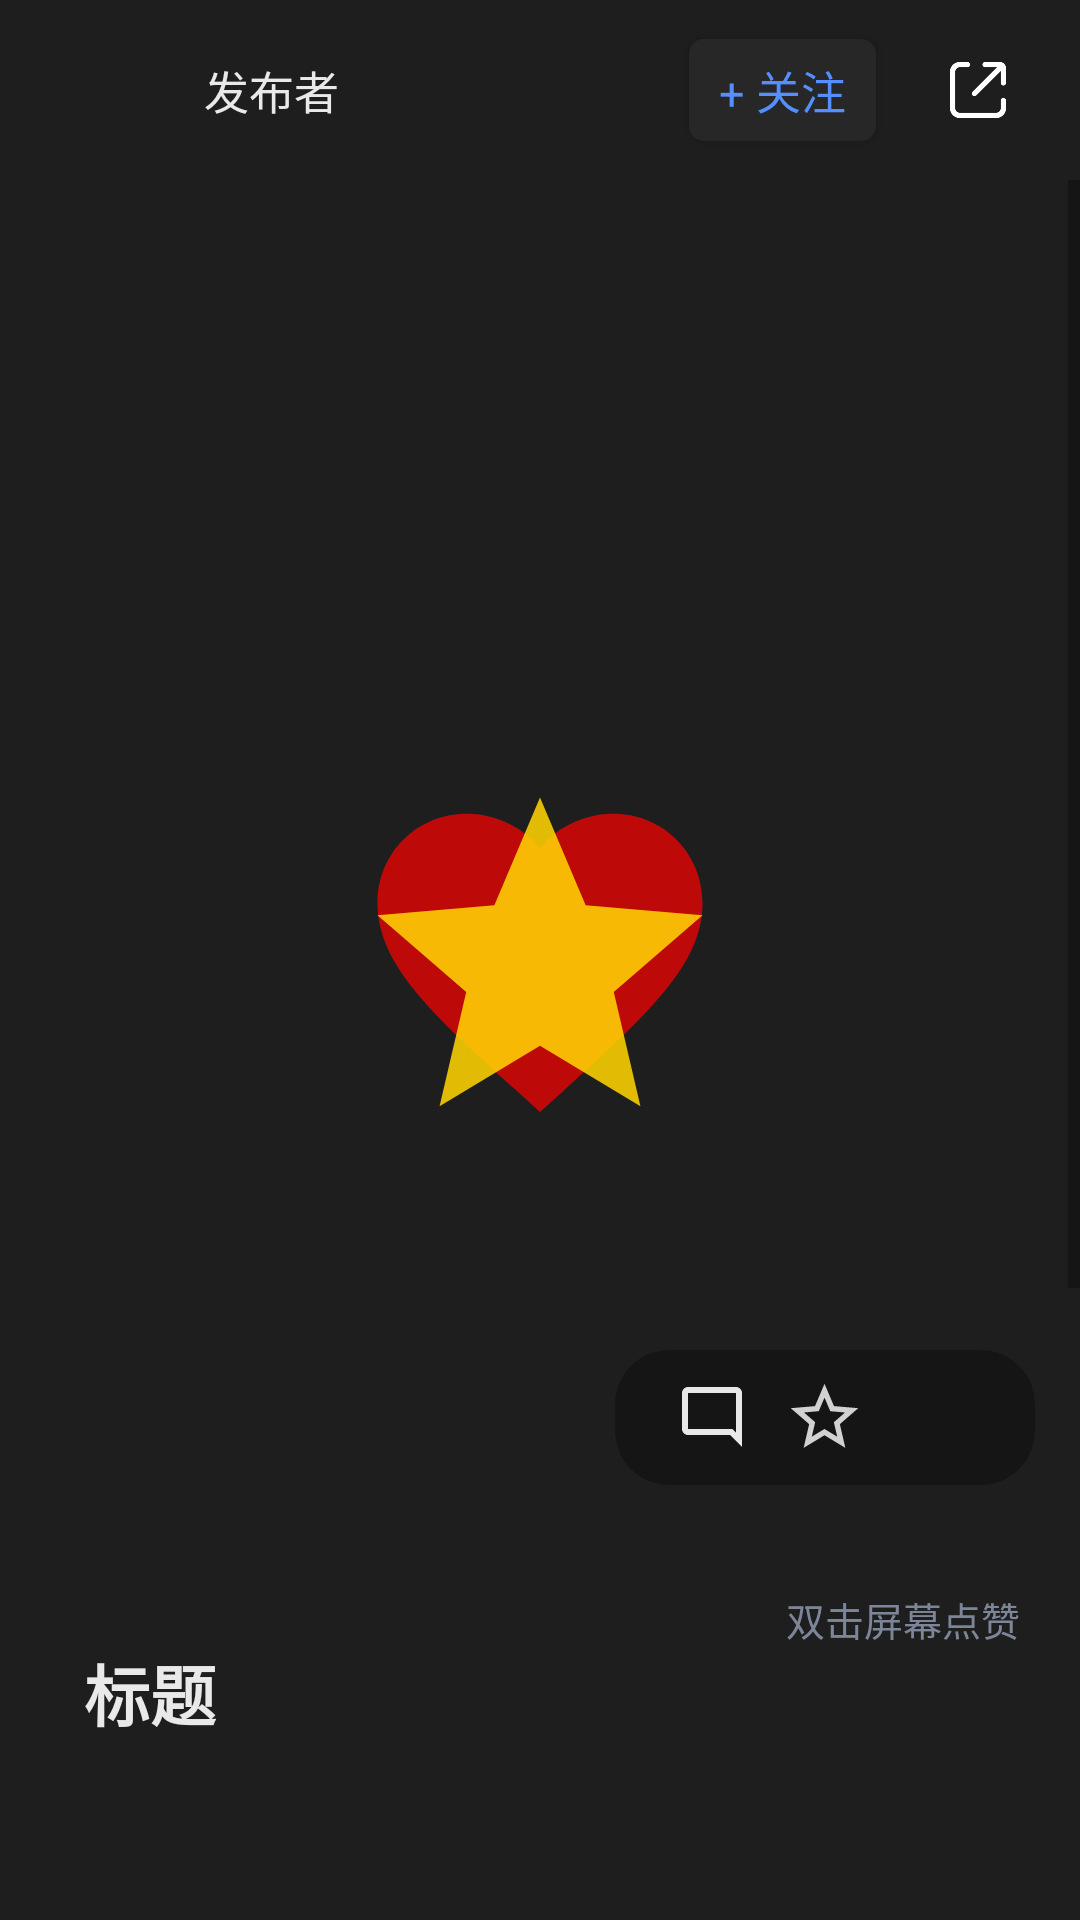

Layout XML and referenced resources for this Android screen:
<!-- AndroidManifest.xml: application theme Theme.PhotoShare -->
<!-- res/layout/fragment_photo_details.xml -->
<?xml version="1.0" encoding="utf-8"?>
<RelativeLayout xmlns:android="http://schemas.android.com/apk/res/android"
    xmlns:tools="http://schemas.android.com/tools"
    android:layout_width="match_parent"
    android:layout_height="match_parent"
    xmlns:app="http://schemas.android.com/apk/res-auto"
    android:background="@color/black_d"
    tools:context=".menu.explore.Fragment_PhotoDetails">

    <RelativeLayout
        android:id="@+id/rl_photo_avatar_modify_head"
        android:layout_width="match_parent"
        android:layout_height="60dp">

        <ImageView
            android:id="@+id/iv_photo_details_arrow"
            android:layout_width="28dp"
            android:layout_height="28dp"
            android:layout_centerVertical="true"
            android:layout_marginStart="20dp"
            android:scaleType="centerCrop"
            android:src="@drawable/ic_baseline_arrow_back_white" />

        <TextView
            android:id="@+id/tv_photo_details_username"
            style="@style/TextAppearance.AppCompat.Subhead"
            android:layout_width="wrap_content"
            android:layout_height="wrap_content"
            android:layout_centerVertical="true"
            android:layout_marginStart="15dp"
            android:layout_toEndOf="@+id/iv_photo_details_arrow"
            android:padding="5dp"
            android:text="@string/photo_details_fragment_username"
            android:textColor="@color/white_transparent_90"
            android:textSize="15sp" />


        <androidx.cardview.widget.CardView
            android:layout_width="wrap_content"
            android:layout_height="wrap_content"

            android:layout_centerVertical="true"
            android:layout_marginEnd="20dp"
            android:layout_toStartOf="@+id/iv_photo_details_more"

            app:cardBackgroundColor="@color/transparent"
            app:cardCornerRadius="5dp">

            <TextView
                android:id="@+id/tv_photo_details_focus"
                style="@style/TextAppearance.AppCompat.Subhead"
                android:layout_width="wrap_content"
                android:layout_height="wrap_content"

                android:background="@color/black_e"
                android:paddingHorizontal="10dp"
                android:paddingVertical="6dp"
                android:text="@string/photo_details_fragment_focus"
                android:textColor="@color/blue_a"
                android:textSize="15sp" />

        </androidx.cardview.widget.CardView>

        <ImageView
            android:id="@+id/iv_photo_details_more"
            android:layout_width="28dp"
            android:layout_height="28dp"
            android:layout_alignParentEnd="true"
            android:layout_centerVertical="true"
            android:layout_marginEnd="20dp"
            android:scaleType="centerCrop"
            android:src="@drawable/ic_net_share" />

    </RelativeLayout>

    <ScrollView
        android:layout_width="match_parent"
        android:layout_height="match_parent"
        android:layout_marginBottom="60dp"
        android:layout_below="@+id/rl_photo_avatar_modify_head">

        <LinearLayout
            android:layout_width="match_parent"
            android:layout_height="wrap_content"
            android:orientation="vertical">

            <RelativeLayout
                android:id="@+id/rl_photo_details_photo_part"
                android:layout_width="match_parent"
                android:layout_height="450dp">

                <androidx.viewpager2.widget.ViewPager2
                    android:id="@+id/iv_photo_details_viewPager"
                    android:layout_width="match_parent"
                    android:layout_height="wrap_content"
                    android:layout_centerInParent="true" />

                <androidx.cardview.widget.CardView
                    android:layout_width="140dp"
                    android:layout_height="45dp"
                    android:layout_alignParentEnd="true"
                    android:layout_alignParentBottom="true"
                    android:layout_marginEnd="15dp"
                    android:layout_marginBottom="15dp"
                    app:cardBackgroundColor="@color/black_transparent_30"
                    app:cardElevation="0dp"
                    app:cardCornerRadius="18dp">

                    <RelativeLayout
                        android:layout_width="match_parent"
                        android:layout_height="match_parent">

                        <ImageView
                            android:id="@+id/iv_photo_details_like"
                            android:layout_width="25dp"
                            android:layout_height="25dp"
                            android:layout_centerVertical="true"
                            android:layout_marginStart="12dp"
                            android:layout_toEndOf="@+id/iv_photo_details_collect"
                            android:scaleType="centerCrop"
                            android:src="@drawable/ic_baseline_like_border_white" />


                        <ImageView
                            android:id="@+id/iv_photo_details_collect"
                            android:layout_width="27dp"
                            android:layout_height="27dp"
                            android:layout_centerInParent="true"
                            android:scaleType="centerCrop"
                            android:src="@drawable/ic_baseline_collect_border_white" />

                        <ImageView
                            android:id="@+id/iv_photo_details_comment"
                            android:layout_width="24dp"
                            android:layout_height="24dp"
                            android:layout_centerVertical="true"
                            android:layout_marginEnd="12dp"
                            android:layout_toStartOf="@+id/iv_photo_details_collect"
                            android:scaleType="centerCrop"
                            android:src="@drawable/ic_outline_comment_white" />
                    </RelativeLayout>

                </androidx.cardview.widget.CardView>

            </RelativeLayout>

            <RelativeLayout
                android:id="@+id/rl_photo_details_content_part"
                android:layout_width="match_parent"
                android:layout_height="wrap_content">

                <TextView
                    android:id="@+id/tv_photo_details_title"
                    style="@style/TextAppearance.AppCompat.Subhead"
                    android:layout_width="wrap_content"
                    android:layout_height="wrap_content"

                    android:layout_alignParentStart="true"
                    android:layout_alignParentTop="true"
                    android:layout_marginStart="20dp"
                    android:layout_marginTop="30dp"
                    android:layout_marginEnd="20dp"

                    android:padding="8dp"
                    android:text="@string/photo_details_fragment_title"
                    android:textColor="@color/white_transparent_90"
                    android:textSize="22sp"
                    android:textStyle="bold" />


                <TextView
                    android:id="@+id/tv_photo_details_context"
                    style="@style/TextAppearance.AppCompat.Subhead"
                    android:layout_width="match_parent"
                    android:layout_height="wrap_content"

                    android:layout_below="@+id/tv_photo_details_title"
                    android:layout_alignStart="@+id/tv_photo_details_title"
                    android:layout_marginEnd="20dp"

                    android:padding="10dp"
                    android:text="@string/photo_details_fragment_content"
                    android:textColor="@color/white_transparent_60"
                    android:textSize="16sp" />

                <TextView
                    style="@style/TextAppearance.AppCompat.Subhead"
                    android:layout_width="wrap_content"
                    android:layout_height="wrap_content"

                    android:layout_alignParentTop="true"
                    android:layout_alignParentEnd="true"

                    android:layout_margin="20dp"
                    android:text="@string/photo_details_fragment_like"
                    android:textColor="@color/blue_b"
                    android:textSize="13sp" />

                <TextView
                    android:id="@+id/tv_photo_details_id"
                    style="@style/TextAppearance.AppCompat.Subhead"
                    android:layout_width="wrap_content"
                    android:layout_height="wrap_content"

                    android:layout_below="@+id/tv_photo_details_context"
                    android:layout_alignEnd="@+id/tv_photo_details_context"

                    android:layout_marginTop="80dp"

                    android:text="@string/photo_details_fragment_id"
                    android:textColor="@color/white_transparent_20"
                    android:textSize="15sp" />

                <TextView
                    android:id="@+id/tv_photo_details_imageCode"
                    style="@style/TextAppearance.AppCompat.Subhead"
                    android:layout_width="wrap_content"
                    android:layout_height="wrap_content"

                    android:layout_below="@+id/tv_photo_details_id"

                    android:layout_alignEnd="@+id/tv_photo_details_context"
                    android:layout_marginTop="10dp"
                    android:layout_marginBottom="30dp"

                    android:text="@string/photo_details_fragment_code"
                    android:textColor="@color/white_transparent_20"
                    android:textSize="15sp" />

            </RelativeLayout>

        </LinearLayout>

    </ScrollView>

    <ImageView
        android:id="@+id/iv_photo_details_animator_like"
        android:layout_width="130dp"
        android:layout_height="130dp"
        android:src="@drawable/ic_baseline_like_red"
        android:layout_centerInParent="true"/>

    <ImageView
        android:id="@+id/iv_photo_details_animator_collect"
        android:layout_width="130dp"
        android:layout_height="130dp"
        android:src="@drawable/ic_baseline_collect_yellow"
        android:layout_centerInParent="true"/>

</RelativeLayout>
<!-- resources referenced by this layout -->
<resources>
  <color name="black_d">#1E1E1E</color>
  <color name="black_e">#272727</color>
  <color name="black_transparent_30">#4D000000</color>
  <color name="blue_a">#558FFE</color>
  <color name="blue_b">#7D8598</color>
  <color name="transparent">#00000000</color>
  <color name="white_transparent_20">#33FFFFFF</color>
  <color name="white_transparent_60">#99FFFFFF</color>
  <color name="white_transparent_90">#E6FFFFFF</color>
  <!-- drawable ic_baseline_collect_border_white (drawable) -->
  <vector android:alpha="0.8" android:height="24dp" android:tint="#FFFFFF"
      android:viewportHeight="24" android:viewportWidth="24"
      android:width="24dp" xmlns:android="http://schemas.android.com/apk/res/android">
      <path android:fillColor="@android:color/white" android:pathData="M22,9.24l-7.19,-0.62L12,2 9.19,8.63 2,9.24l5.46,4.73L5.82,21 12,17.27 18.18,21l-1.63,-7.03L22,9.24zM12,15.4l-3.76,2.27 1,-4.28 -3.32,-2.88 4.38,-0.38L12,6.1l1.71,4.04 4.38,0.38 -3.32,2.88 1,4.28L12,15.4z"/>
  </vector>
  <!-- drawable ic_baseline_collect_yellow (drawable-v24) -->
  <vector android:alpha="0.97" android:height="24dp"
      android:tint="#E6FFD101" android:viewportHeight="24"
      android:viewportWidth="24" android:width="24dp" xmlns:android="http://schemas.android.com/apk/res/android">
      <path android:fillColor="@android:color/white" android:pathData="M12,17.27L18.18,21l-1.64,-7.03L22,9.24l-7.19,-0.61L12,2 9.19,8.63 2,9.24l5.46,4.73L5.82,21z"/>
  </vector>
  <!-- drawable ic_baseline_like_red (drawable) -->
  <vector android:alpha="0.79" android:height="24dp"
      android:tint="#E6FF0000" android:viewportHeight="24"
      android:viewportWidth="24" android:width="24dp" xmlns:android="http://schemas.android.com/apk/res/android">
      <path android:fillColor="@android:color/white" android:pathData="M12,21.35l-1.45,-1.32C5.4,15.36 2,12.28 2,8.5 2,5.42 4.42,3 7.5,3c1.74,0 3.41,0.81 4.5,2.09C13.09,3.81 14.76,3 16.5,3 19.58,3 22,5.42 22,8.5c0,3.78 -3.4,6.86 -8.55,11.54L12,21.35z"/>
  </vector>
  <!-- drawable ic_net_share: png bitmap (drawable-v24, 4070 bytes) -->
  <!-- drawable ic_outline_comment_white (drawable) -->
  <vector android:alpha="0.9" android:height="24dp" android:tint="#FFFFFFFF"
      android:viewportHeight="24" android:viewportWidth="24"
      android:width="24dp" xmlns:android="http://schemas.android.com/apk/res/android">
      <path android:fillColor="@android:color/white" android:pathData="M20,17.17L18.83,16H4V4h16v13.17zM20,2H4c-1.1,0 -2,0.9 -2,2v12c0,1.1 0.9,2 2,2h14l4,4V4c0,-1.1 -0.9,-2 -2,-2z"/>
  </vector>
  <string name="photo_details_fragment_code">Code</string>
  <string name="photo_details_fragment_content">内容</string>
  <string name="photo_details_fragment_focus">+ 关注</string>
  <string name="photo_details_fragment_id">ID</string>
  <string name="photo_details_fragment_like">双击屏幕点赞</string>
  <string name="photo_details_fragment_title">标题</string>
  <string name="photo_details_fragment_username">发布者</string>
  <style name="Theme.PhotoShare" parent="Theme.MaterialComponents.DayNight.DarkActionBar">
          
          <item name="colorPrimary">@color/light_theme_0</item>
          <item name="colorPrimaryVariant">@color/light_theme_1</item>
          <item name="colorOnPrimary">@color/light_theme_2</item>
          
          <item name="colorSecondary">@color/light_theme_0</item>
          <item name="colorSecondaryVariant">@color/light_theme_1</item>
          <item name="colorOnSecondary">@color/light_theme_2</item>
          
          <item name="android:statusBarColor" tools:targetApi="l">@color/top_nav</item>
          
      </style>
  <color name="light_theme_0">#DBDDDF</color>
  <color name="light_theme_1">#70FFFFFF</color>
  <color name="light_theme_2">#FFFFFFFF</color>
  <color name="top_nav">#1B1B1B</color>
</resources>
